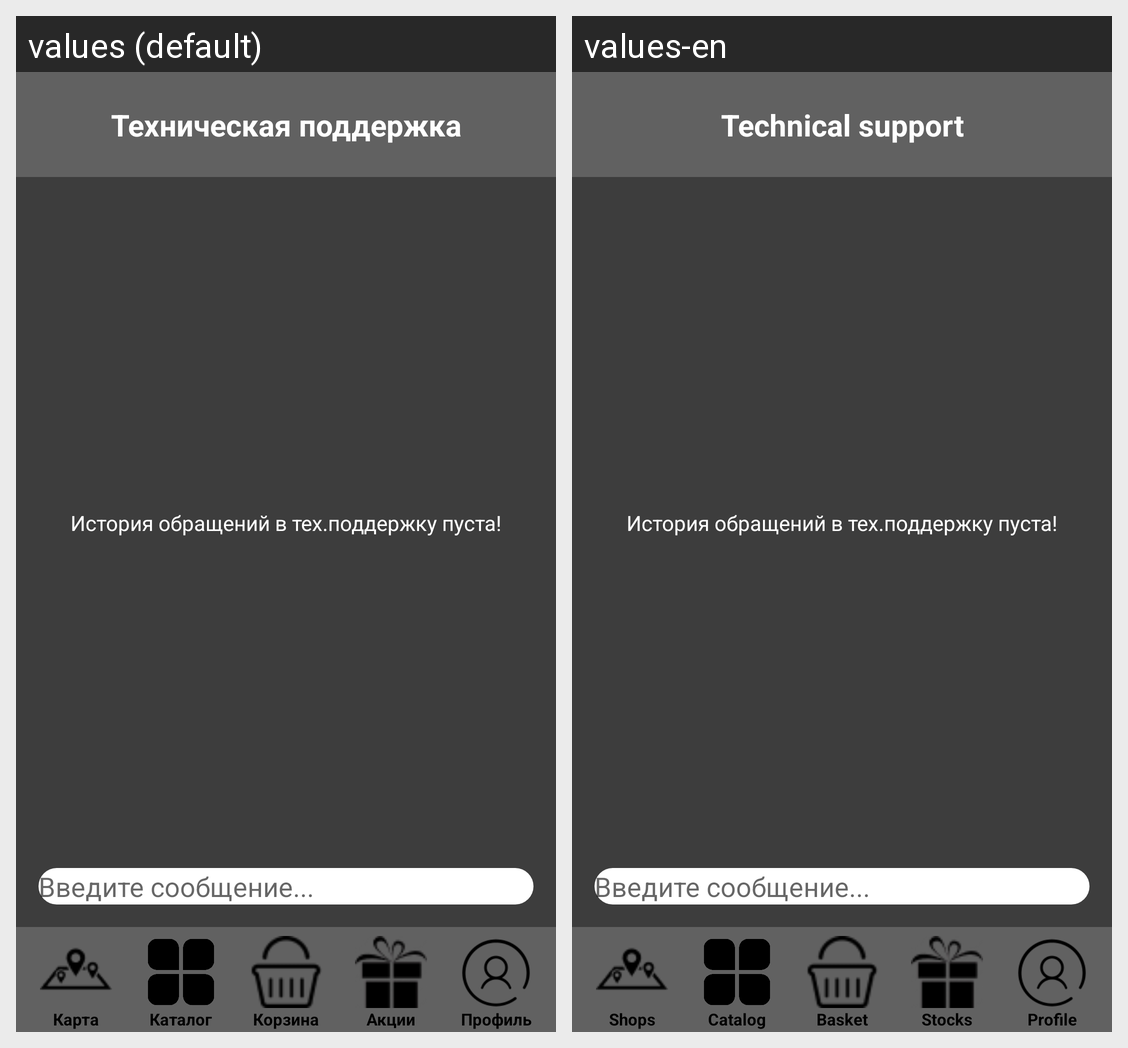

The Android screen above is rendered under two locales of the same app. Produce the string resources it draws, with the default and per-locale values.
Android screen res/layout/tech_support.xml rendered under 2 locales, left to right: values (default), values-en. Device: Nexus 5 (rendered at 1080×1920; each locale shown at half size, 540×960, under a caption strip naming it); theme Theme.Diplom.
Strings drawn on this screen, with the default value and each locale's value (text and hints the layout hard-codes, and strings that could not be matched under every locale, appear in the picture but are not listed):

techsupport_name
  values: Техническая поддержка
  values-en: Technical support

magazini_name
  values: Карта
  values-en: Shops

catalog_name
  values: Каталог
  values-en: Catalog

korzina_name
  values: Корзина
  values-en: Basket

akcii_name
  values: Акции
  values-en: Stocks

profil_name
  values: Профиль
  values-en: Profile
